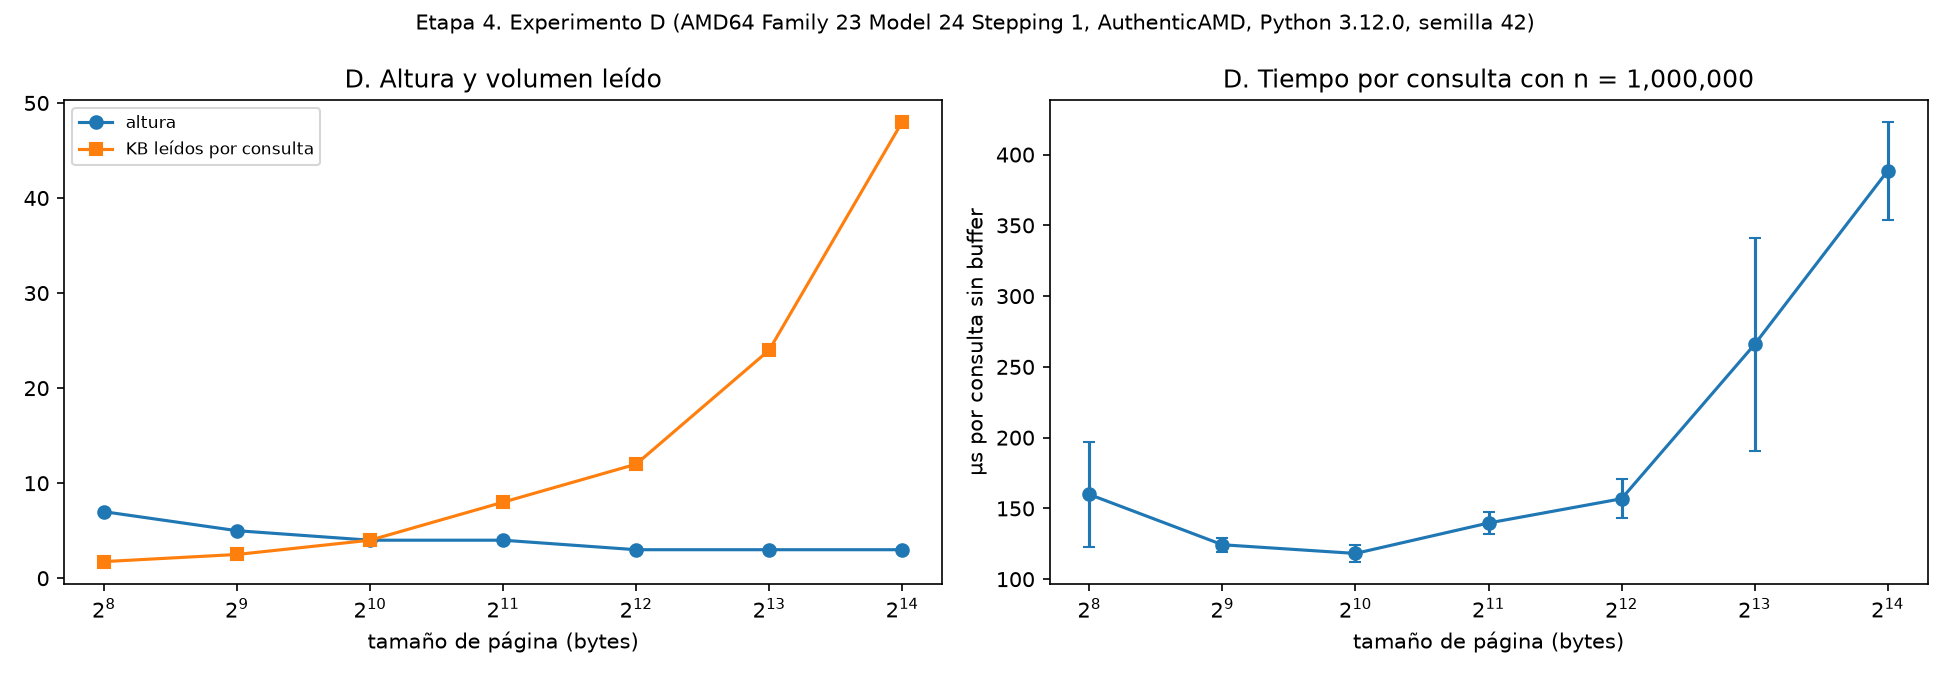

Data behind this chart, as committed beside it:
metodo, tam_pagina, repeticion, operaciones, segundos, lecturas_por_consulta, altura, claves_por_interno, mb_archivo, procesador, python
B+Tree en disco (propio), 256, 0, 1000, 0.1512, 7.0, 7, 9, 41.14, AMD64 Family 23 Model 24 Stepping 1, Aut…, 3.12.0
B+Tree en disco (propio), 256, 1, 1000, 0.1514, 7.0, 7, 9, 41.14, AMD64 Family 23 Model 24 Stepping 1, Aut…, 3.12.0
B+Tree en disco (propio), 256, 2, 1000, 0.1485, 7.0, 7, 9, 41.14, AMD64 Family 23 Model 24 Stepping 1, Aut…, 3.12.0
B+Tree en disco (propio), 256, 3, 1000, 0.1441, 7.0, 7, 9, 41.14, AMD64 Family 23 Model 24 Stepping 1, Aut…, 3.12.0
B+Tree en disco (propio), 256, 4, 1000, 0.1479, 7.0, 7, 9, 41.14, AMD64 Family 23 Model 24 Stepping 1, Aut…, 3.12.0
B+Tree en disco (propio), 256, 5, 1000, 0.1507, 7.0, 7, 9, 41.14, AMD64 Family 23 Model 24 Stepping 1, Aut…, 3.12.0
B+Tree en disco (propio), 256, 6, 1000, 0.1471, 7.0, 7, 9, 41.14, AMD64 Family 23 Model 24 Stepping 1, Aut…, 3.12.0
B+Tree en disco (propio), 256, 7, 1000, 0.1461, 7.0, 7, 9, 41.14, AMD64 Family 23 Model 24 Stepping 1, Aut…, 3.12.0
B+Tree en disco (propio), 256, 8, 1000, 0.1514, 7.0, 7, 9, 41.14, AMD64 Family 23 Model 24 Stepping 1, Aut…, 3.12.0
B+Tree en disco (propio), 256, 9, 1000, 0.146, 7.0, 7, 9, 41.14, AMD64 Family 23 Model 24 Stepping 1, Aut…, 3.12.0
B+Tree en disco (propio), 256, 10, 1000, 0.2427, 7.0, 7, 9, 41.14, AMD64 Family 23 Model 24 Stepping 1, Aut…, 3.12.0
B+Tree en disco (propio), 256, 11, 1000, 0.1623, 7.0, 7, 9, 41.14, AMD64 Family 23 Model 24 Stepping 1, Aut…, 3.12.0
B+Tree en disco (propio), 256, 12, 1000, 0.1587, 7.0, 7, 9, 41.14, AMD64 Family 23 Model 24 Stepping 1, Aut…, 3.12.0
B+Tree en disco (propio), 256, 13, 1000, 0.2515, 7.0, 7, 9, 41.14, AMD64 Family 23 Model 24 Stepping 1, Aut…, 3.12.0
B+Tree en disco (propio), 256, 14, 1000, 0.1538, 7.0, 7, 9, 41.14, AMD64 Family 23 Model 24 Stepping 1, Aut…, 3.12.0
B+Tree en disco (propio), 256, 15, 1000, 0.1465, 7.0, 7, 9, 41.14, AMD64 Family 23 Model 24 Stepping 1, Aut…, 3.12.0
B+Tree en disco (propio), 256, 16, 1000, 0.1463, 7.0, 7, 9, 41.14, AMD64 Family 23 Model 24 Stepping 1, Aut…, 3.12.0
B+Tree en disco (propio), 256, 17, 1000, 0.1945, 7.0, 7, 9, 41.14, AMD64 Family 23 Model 24 Stepping 1, Aut…, 3.12.0
B+Tree en disco (propio), 256, 18, 1000, 0.1565, 7.0, 7, 9, 41.14, AMD64 Family 23 Model 24 Stepping 1, Aut…, 3.12.0
B+Tree en disco (propio), 256, 19, 1000, 0.1365, 7.0, 7, 9, 41.14, AMD64 Family 23 Model 24 Stepping 1, Aut…, 3.12.0
B+Tree en disco (propio), 256, 20, 1000, 0.161, 7.0, 7, 9, 41.14, AMD64 Family 23 Model 24 Stepping 1, Aut…, 3.12.0
B+Tree en disco (propio), 256, 21, 1000, 0.1575, 7.0, 7, 9, 41.14, AMD64 Family 23 Model 24 Stepping 1, Aut…, 3.12.0
B+Tree en disco (propio), 256, 22, 1000, 0.1485, 7.0, 7, 9, 41.14, AMD64 Family 23 Model 24 Stepping 1, Aut…, 3.12.0
B+Tree en disco (propio), 256, 23, 1000, 0.1513, 7.0, 7, 9, 41.14, AMD64 Family 23 Model 24 Stepping 1, Aut…, 3.12.0
B+Tree en disco (propio), 256, 24, 1000, 0.1465, 7.0, 7, 9, 41.14, AMD64 Family 23 Model 24 Stepping 1, Aut…, 3.12.0
B+Tree en disco (propio), 256, 25, 1000, 0.1476, 7.0, 7, 9, 41.14, AMD64 Family 23 Model 24 Stepping 1, Aut…, 3.12.0
B+Tree en disco (propio), 256, 26, 1000, 0.1504, 7.0, 7, 9, 41.14, AMD64 Family 23 Model 24 Stepping 1, Aut…, 3.12.0
B+Tree en disco (propio), 256, 27, 1000, 0.146, 7.0, 7, 9, 41.14, AMD64 Family 23 Model 24 Stepping 1, Aut…, 3.12.0
B+Tree en disco (propio), 256, 28, 1000, 0.1531, 7.0, 7, 9, 41.14, AMD64 Family 23 Model 24 Stepping 1, Aut…, 3.12.0
B+Tree en disco (propio), 256, 29, 1000, 0.144, 7.0, 7, 9, 41.14, AMD64 Family 23 Model 24 Stepping 1, Aut…, 3.12.0
B+Tree en disco (propio), 256, 30, 1000, 0.1507, 7.0, 7, 9, 41.14, AMD64 Family 23 Model 24 Stepping 1, Aut…, 3.12.0
B+Tree en disco (propio), 256, 31, 1000, 0.1453, 7.0, 7, 9, 41.14, AMD64 Family 23 Model 24 Stepping 1, Aut…, 3.12.0
B+Tree en disco (propio), 256, 32, 1000, 0.1509, 7.0, 7, 9, 41.14, AMD64 Family 23 Model 24 Stepping 1, Aut…, 3.12.0
B+Tree en disco (propio), 256, 33, 1000, 0.1504, 7.0, 7, 9, 41.14, AMD64 Family 23 Model 24 Stepping 1, Aut…, 3.12.0
B+Tree en disco (propio), 256, 34, 1000, 0.1589, 7.0, 7, 9, 41.14, AMD64 Family 23 Model 24 Stepping 1, Aut…, 3.12.0
B+Tree en disco (propio), 256, 35, 1000, 0.1404, 7.0, 7, 9, 41.14, AMD64 Family 23 Model 24 Stepping 1, Aut…, 3.12.0
B+Tree en disco (propio), 256, 36, 1000, 0.1436, 7.0, 7, 9, 41.14, AMD64 Family 23 Model 24 Stepping 1, Aut…, 3.12.0
B+Tree en disco (propio), 256, 37, 1000, 0.1489, 7.0, 7, 9, 41.14, AMD64 Family 23 Model 24 Stepping 1, Aut…, 3.12.0
B+Tree en disco (propio), 256, 38, 1000, 0.1454, 7.0, 7, 9, 41.14, AMD64 Family 23 Model 24 Stepping 1, Aut…, 3.12.0
B+Tree en disco (propio), 256, 39, 1000, 0.1501, 7.0, 7, 9, 41.14, AMD64 Family 23 Model 24 Stepping 1, Aut…, 3.12.0
B+Tree en disco (propio), 256, 40, 1000, 0.1508, 7.0, 7, 9, 41.14, AMD64 Family 23 Model 24 Stepping 1, Aut…, 3.12.0
B+Tree en disco (propio), 256, 41, 1000, 0.142, 7.0, 7, 9, 41.14, AMD64 Family 23 Model 24 Stepping 1, Aut…, 3.12.0
B+Tree en disco (propio), 256, 42, 1000, 0.149, 7.0, 7, 9, 41.14, AMD64 Family 23 Model 24 Stepping 1, Aut…, 3.12.0
B+Tree en disco (propio), 256, 43, 1000, 0.1515, 7.0, 7, 9, 41.14, AMD64 Family 23 Model 24 Stepping 1, Aut…, 3.12.0
B+Tree en disco (propio), 256, 44, 1000, 0.1564, 7.0, 7, 9, 41.14, AMD64 Family 23 Model 24 Stepping 1, Aut…, 3.12.0
B+Tree en disco (propio), 256, 45, 1000, 0.1475, 7.0, 7, 9, 41.14, AMD64 Family 23 Model 24 Stepping 1, Aut…, 3.12.0
B+Tree en disco (propio), 256, 46, 1000, 0.1449, 7.0, 7, 9, 41.14, AMD64 Family 23 Model 24 Stepping 1, Aut…, 3.12.0
B+Tree en disco (propio), 256, 47, 1000, 0.1539, 7.0, 7, 9, 41.14, AMD64 Family 23 Model 24 Stepping 1, Aut…, 3.12.0
B+Tree en disco (propio), 256, 48, 1000, 0.1522, 7.0, 7, 9, 41.14, AMD64 Family 23 Model 24 Stepping 1, Aut…, 3.12.0
B+Tree en disco (propio), 256, 49, 1000, 0.1499, 7.0, 7, 9, 41.14, AMD64 Family 23 Model 24 Stepping 1, Aut…, 3.12.0
B+Tree en disco (propio), 256, 50, 1000, 0.1577, 7.0, 7, 9, 41.14, AMD64 Family 23 Model 24 Stepping 1, Aut…, 3.12.0
B+Tree en disco (propio), 256, 51, 1000, 0.1557, 7.0, 7, 9, 41.14, AMD64 Family 23 Model 24 Stepping 1, Aut…, 3.12.0
B+Tree en disco (propio), 256, 52, 1000, 0.1491, 7.0, 7, 9, 41.14, AMD64 Family 23 Model 24 Stepping 1, Aut…, 3.12.0
B+Tree en disco (propio), 256, 53, 1000, 0.1503, 7.0, 7, 9, 41.14, AMD64 Family 23 Model 24 Stepping 1, Aut…, 3.12.0
B+Tree en disco (propio), 256, 54, 1000, 0.1367, 7.0, 7, 9, 41.14, AMD64 Family 23 Model 24 Stepping 1, Aut…, 3.12.0
B+Tree en disco (propio), 256, 55, 1000, 0.1563, 7.0, 7, 9, 41.14, AMD64 Family 23 Model 24 Stepping 1, Aut…, 3.12.0
B+Tree en disco (propio), 256, 56, 1000, 0.1461, 7.0, 7, 9, 41.14, AMD64 Family 23 Model 24 Stepping 1, Aut…, 3.12.0
B+Tree en disco (propio), 256, 57, 1000, 0.1499, 7.0, 7, 9, 41.14, AMD64 Family 23 Model 24 Stepping 1, Aut…, 3.12.0
B+Tree en disco (propio), 256, 58, 1000, 0.151, 7.0, 7, 9, 41.14, AMD64 Family 23 Model 24 Stepping 1, Aut…, 3.12.0
B+Tree en disco (propio), 256, 59, 1000, 0.1465, 7.0, 7, 9, 41.14, AMD64 Family 23 Model 24 Stepping 1, Aut…, 3.12.0
... 640 more rows
